Run: headless pygame with SDL's dummy video driver; simulated clock (each Clock.tick advances the game by its frame time, no real sleeping); random seed 0; keys injected as events and as key.get_pressed() state; no mouse input.
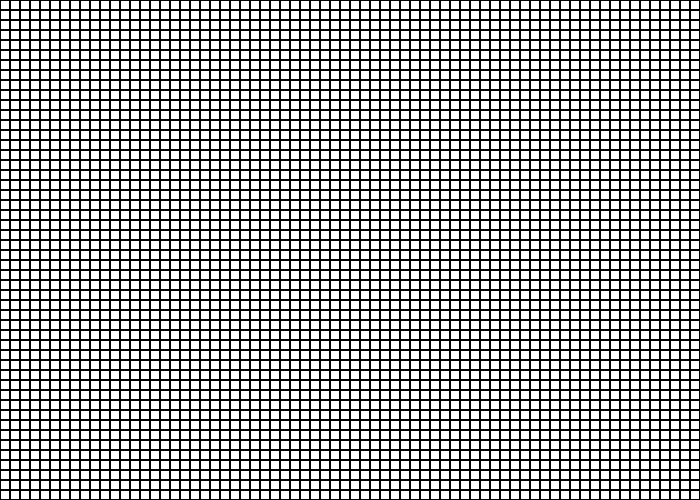
Frame 1 of 4 · flips 1–60 · no input
Frame 2 of 4 · flips 61–180 · tapped SPACE, RETURN · held RIGHT (→), D · screen unchanged from frame 1, image omitted
Frame 3 of 4 · flips 181–300 · held DOWN (↓), S · screen unchanged from frame 2, image omitted
Frame 4 of 4 · flips 301–420 · held LEFT (←), A, UP (↑), W · screen unchanged from frame 3, image omitted

The pygame program that drew these frames:

import pygame

pygame.init()

# Global Variables
WIDTH, HEIGHT = 700, 500
BLOCKSIZE = 10

# Colors
BLACK = (0, 0, 0)
WHITE = (255, 255, 255)

screen = pygame.display.set_mode((WIDTH, HEIGHT))
pygame.display.set_caption("A* Pathfinding Visualizer")
clock = pygame.time.Clock()

class Node:
    nodes = []

    def __init__(self, x, y):
        self.x = x
        self.y = y
        self.neighbours = []
    
    def draw(self):
        pygame.draw.rect(screen, WHITE, (self.x, self.y, BLOCKSIZE, BLOCKSIZE))
        pygame.draw.rect(screen, BLACK, (self.x, self.y, BLOCKSIZE, BLOCKSIZE), 1)
    
    @classmethod
    def create_nodes(cls):
        for i in range(0, WIDTH, BLOCKSIZE):
            for j in range(0, HEIGHT, BLOCKSIZE):
                cls.nodes.append(Node(i, j))

        return cls.nodes
    
    def find_neighbours(self):
        for node in Node.nodes:
            # Straight
            if node.x == self.x and node.y == self.y - BLOCKSIZE: # Up
                self.neighbours.append(node)
            elif node.x == self.x and node.y == self.y + BLOCKSIZE: # Down
                self.neighbours.append(node)
            elif node.x == self.x - BLOCKSIZE and node.y == self.y: # Left
                self.neighbours.append(node)
            elif node.x == self.x + BLOCKSIZE and node.y == self.y: # Right
                self.neighbours.append(node)
            
            # Diagonal
            elif node.x == self.x - BLOCKSIZE and node.y == self.y - BLOCKSIZE: # Up Left
                self.neighbours.append(node)
            elif node.x == self.x + BLOCKSIZE and node.y == self.y - BLOCKSIZE: # Up Right
                self.neighbours.append(node)
            elif node.x == self.x - BLOCKSIZE and node.y == self.y + BLOCKSIZE: # Down Left
                self.neighbours.append(node)
            elif node.x == self.x + BLOCKSIZE and node.y == self.y + BLOCKSIZE: # Down Right
                self.neighbours.append(node)

def draw(nodes):
    screen.fill(BLACK)
    for node in nodes:
        node.draw()

def main():
    running = True
    nodes = Node.create_nodes()
    for i, node in enumerate(nodes):
        node.find_neighbours()
        print(len(node.neighbours))
    print("All Neighbours found")

    while running:
        clock.tick(60)

        for event in pygame.event.get():
            if event.type == pygame.QUIT:
                running = False

        draw(nodes)
        pygame.display.update()

if __name__ == "__main__":
    main()
